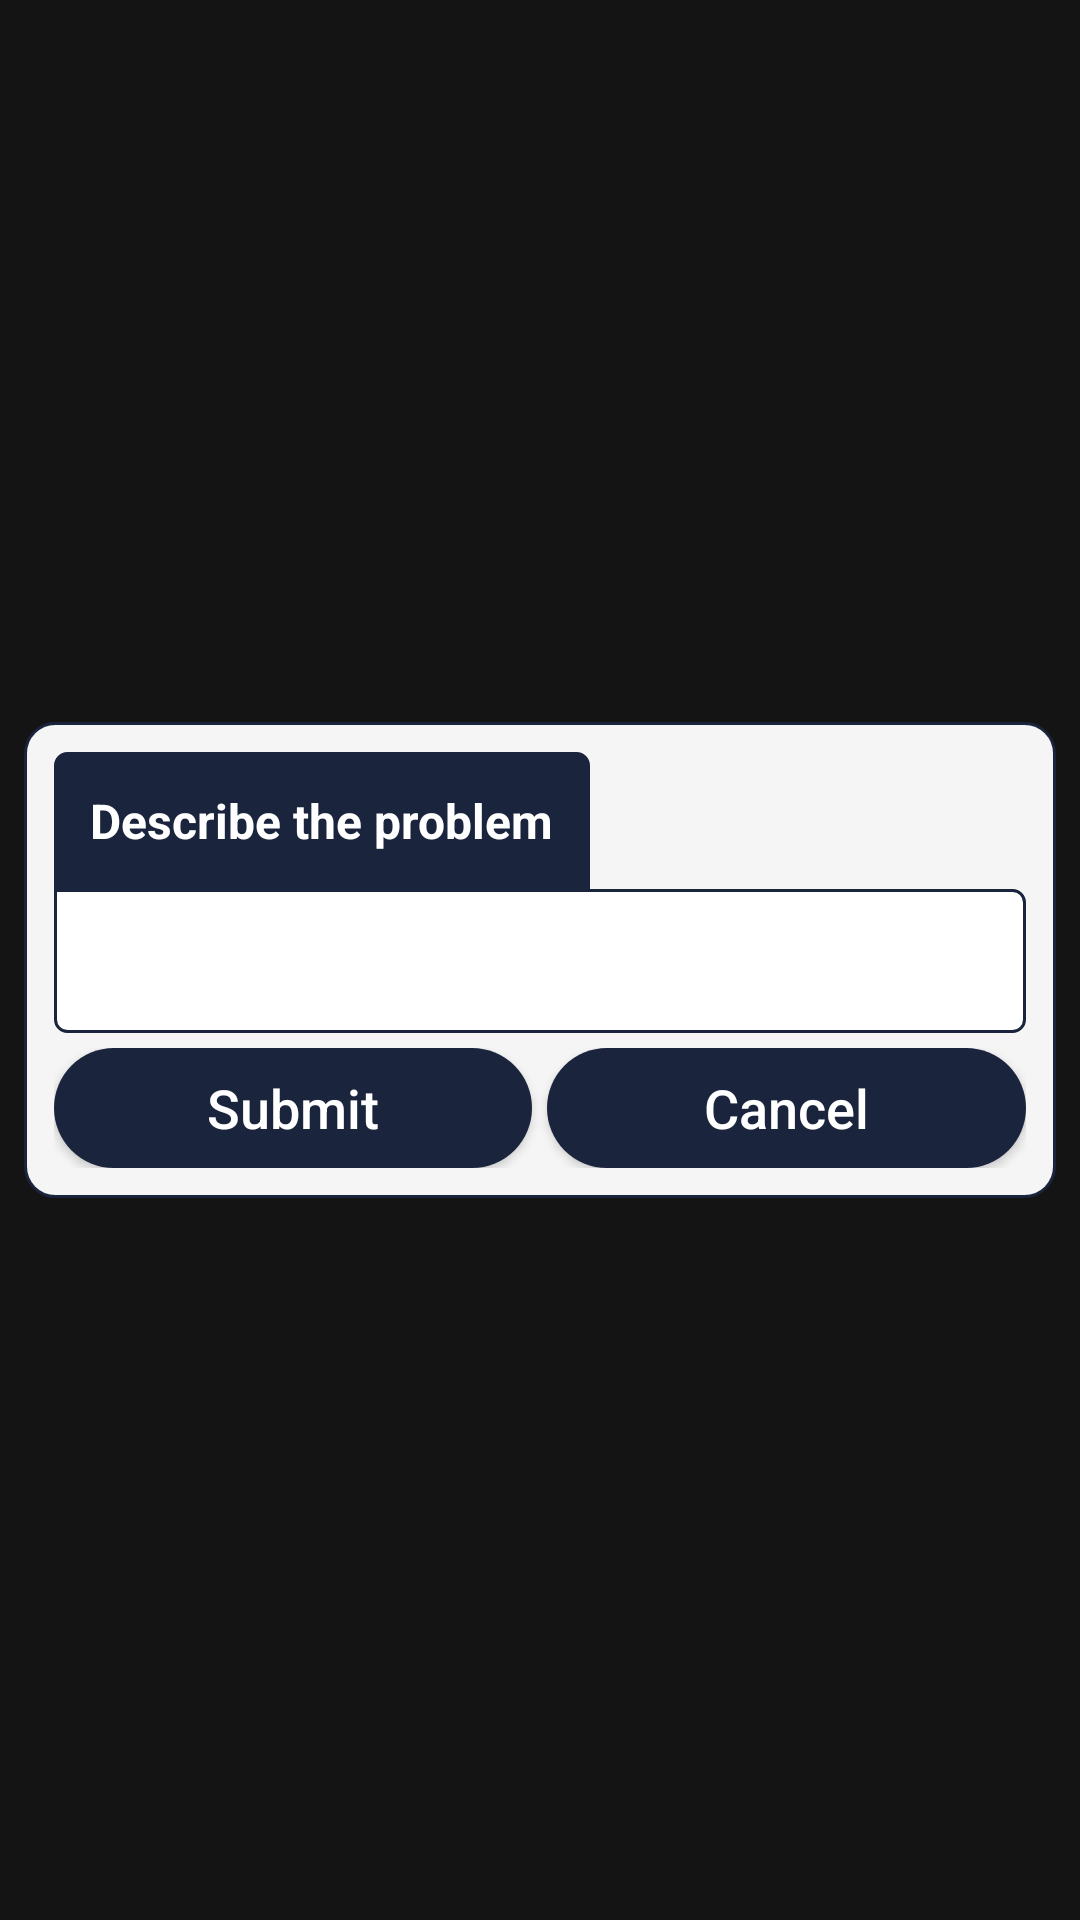

Reconstruct the res/layout file that produces this screen, plus the resources it refers to.
<!-- AndroidManifest.xml: application theme Theme.AppCompat.NoActionBar -->
<!-- res/layout/popup_send_problem_comments.xml -->
<?xml version="1.0" encoding="utf-8"?>

<RelativeLayout xmlns:android="http://schemas.android.com/apk/res/android"
    android:id="@+id/rl_popupRootView"
    android:layout_width="match_parent"
    android:layout_height="match_parent"
    android:background="@color/Black_Bg2" >

    <LinearLayout
        android:layout_width="fill_parent"
        android:layout_height="wrap_content"
        android:layout_centerInParent="true"
        android:layout_margin="8dp"
        android:background="@drawable/panel_blank_rounded"
        android:orientation="vertical"
        android:padding="10dp" >

        <TextView
            style="@style/PanelStyle"
            android:layout_width="wrap_content"
            android:layout_height="wrap_content"
            android:paddingLeft="4dp"
            android:paddingRight="8dp"
            android:text="Describe the problem" />

        <EditText
            android:id="@+id/et_Comments"
            style="@style/EditTextStyle"
            android:layout_width="match_parent"
            android:background="@drawable/edittext_whitebg_primaryborder_notop_rounded"
            android:singleLine="true"
            android:textCursorDrawable="@null" >
        </EditText>

        <LinearLayout
            android:layout_width="fill_parent"
            android:layout_height="wrap_content"
            android:layout_marginTop="5dp"
            android:orientation="horizontal"
            android:weightSum="1" >

            <Button
                android:id="@+id/btnSubmit"
                style="@style/ButtonStyle"
                android:layout_width="0dp"
                android:layout_height="40dp"
                android:layout_weight="0.5"
                android:text="Submit"
                android:textSize="18dp" />

            <Button
                android:id="@+id/btnCancel"
                style="@style/ButtonStyle"
                android:layout_width="0dp"
                android:layout_height="40dp"
                android:layout_marginLeft="5dp"
                android:layout_weight="0.5"
                android:text="Cancel"
                android:textSize="18dp" />
        </LinearLayout>
    </LinearLayout>

</RelativeLayout>
<!-- resources referenced by this layout -->
<resources>
  <color name="Black_Bg2">#96000000</color>
  <!-- drawable edittext_whitebg_primaryborder_notop_rounded (drawable) -->
  <?xml version="1.0" encoding="utf-8"?>
  
  <shape xmlns:android="http://schemas.android.com/apk/res/android"
      android:shape="rectangle" >
  
      <solid android:color="@color/White" />
  
      <corners
          android:bottomLeftRadius="4dp"
          android:bottomRightRadius="4dp"
          android:topLeftRadius="0dp"
          android:topRightRadius="4dp" />
  
      <stroke
          android:width="1dp"
          android:color="@color/primary" />
  
  </shape>
  <!-- drawable panel_blank_rounded (drawable) -->
  <?xml version="1.0" encoding="utf-8"?>
  
  <shape xmlns:android="http://schemas.android.com/apk/res/android"
      android:shape="rectangle" >
  
      <solid android:color="@color/White_Smoke" />
  
      <corners android:radius="10dp" />
  
      <stroke
          android:width="1dp"
          android:color="@color/primary" />
  
  </shape>
  <style name="ButtonStyle">
          <item name="android:layout_height">48dp</item>
          <item name="android:background">@drawable/button_rounded</item>
          <item name="android:textColor">@color/text_on_primary</item>
          <item name="android:textSize">16sp</item>
          <item name="android:paddingLeft">16dp</item>
          <item name="android:paddingRight">16dp</item>
          <item name="android:elevation">2dp</item>
          <item name="android:textAllCaps">false</item>
      </style>
  <style name="EditTextStyle">
          <item name="android:layout_height">48dp</item>
          <item name="android:padding">12dp</item>
          <item name="android:gravity">center_vertical</item>
          <item name="android:textColor">@color/text_primary</item>
          <item name="android:textColorHint">@color/text_tertiary</item>
          <item name="android:background">@drawable/edittext_whitebg_primaryborder_rounded</item>
          <item name="android:textSize">16sp</item>
          <item name="android:textCursorDrawable">@null</item>
      </style>
  <style name="PanelStyle">
          <item name="android:padding">12dp</item>
          <item name="android:background">@drawable/panel_heading_rounded</item>
          <item name="android:textColor">@color/text_on_primary</item>
          <item name="android:textSize">16sp</item>
          <item name="android:textStyle">bold</item>
      </style>
  <color name="White">#FFFFFF</color>
  <color name="primary">#1A243C</color>
  <color name="White_Smoke">#F5F5F5</color>
  <color name="text_on_primary">#FFFFFF</color>
  <color name="text_primary">#1F2937</color>
  <color name="text_tertiary">#9CA3AF</color>
  <!-- drawable edittext_whitebg_primaryborder_rounded (drawable) -->
  <?xml version="1.0" encoding="utf-8"?>
  
  <shape xmlns:android="http://schemas.android.com/apk/res/android"
      android:shape="rectangle" >
  
      <solid android:color="@color/White" />
  
      <corners android:radius="4dp" />
  
      <stroke
          android:width="1dp"
          android:color="@color/primary" />
  
  </shape>
  <!-- drawable panel_heading_rounded (drawable) -->
  <?xml version="1.0" encoding="utf-8"?>
  
  <shape xmlns:android="http://schemas.android.com/apk/res/android"
      android:shape="rectangle" >
  
      <solid android:color="@color/primary" />
  
      <corners
          android:bottomLeftRadius="0dp"
          android:bottomRightRadius="0dp"
          android:topLeftRadius="4dp"
          android:topRightRadius="4dp" />
  
      <stroke
          android:width="1dp"
          android:color="@color/primary" />
  
  </shape>
  <color name="primary_dark">#0F1A2E</color>
</resources>
